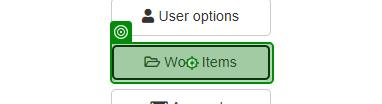
Task: THis is just a demo library
Workflow: Main

Step 1: click on the button 'Work Items' in window 'ACME System 1 - Dashboard' (chrome.exe)

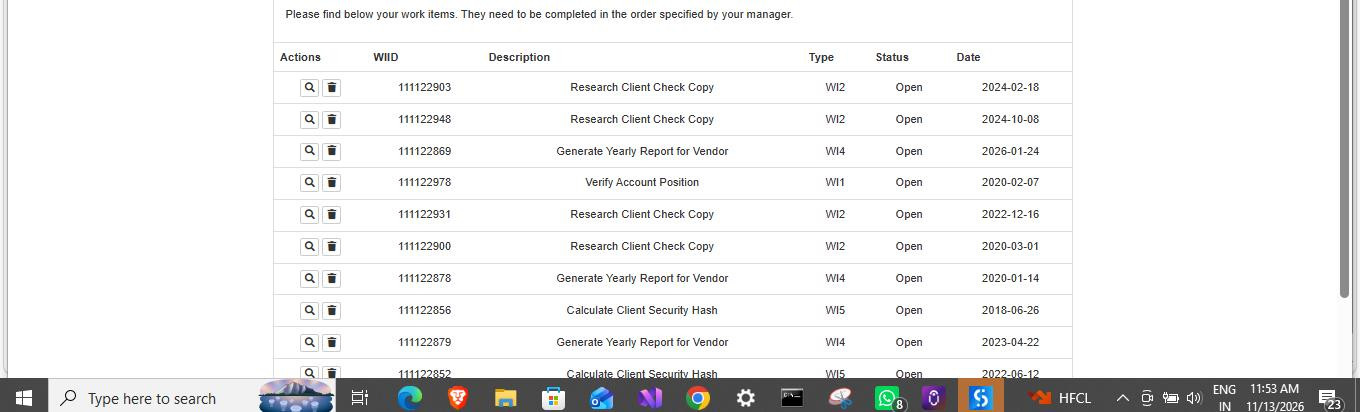
Step 2: get-text from the table in window 'ACME System 1 - Work Items' (chrome.exe)
